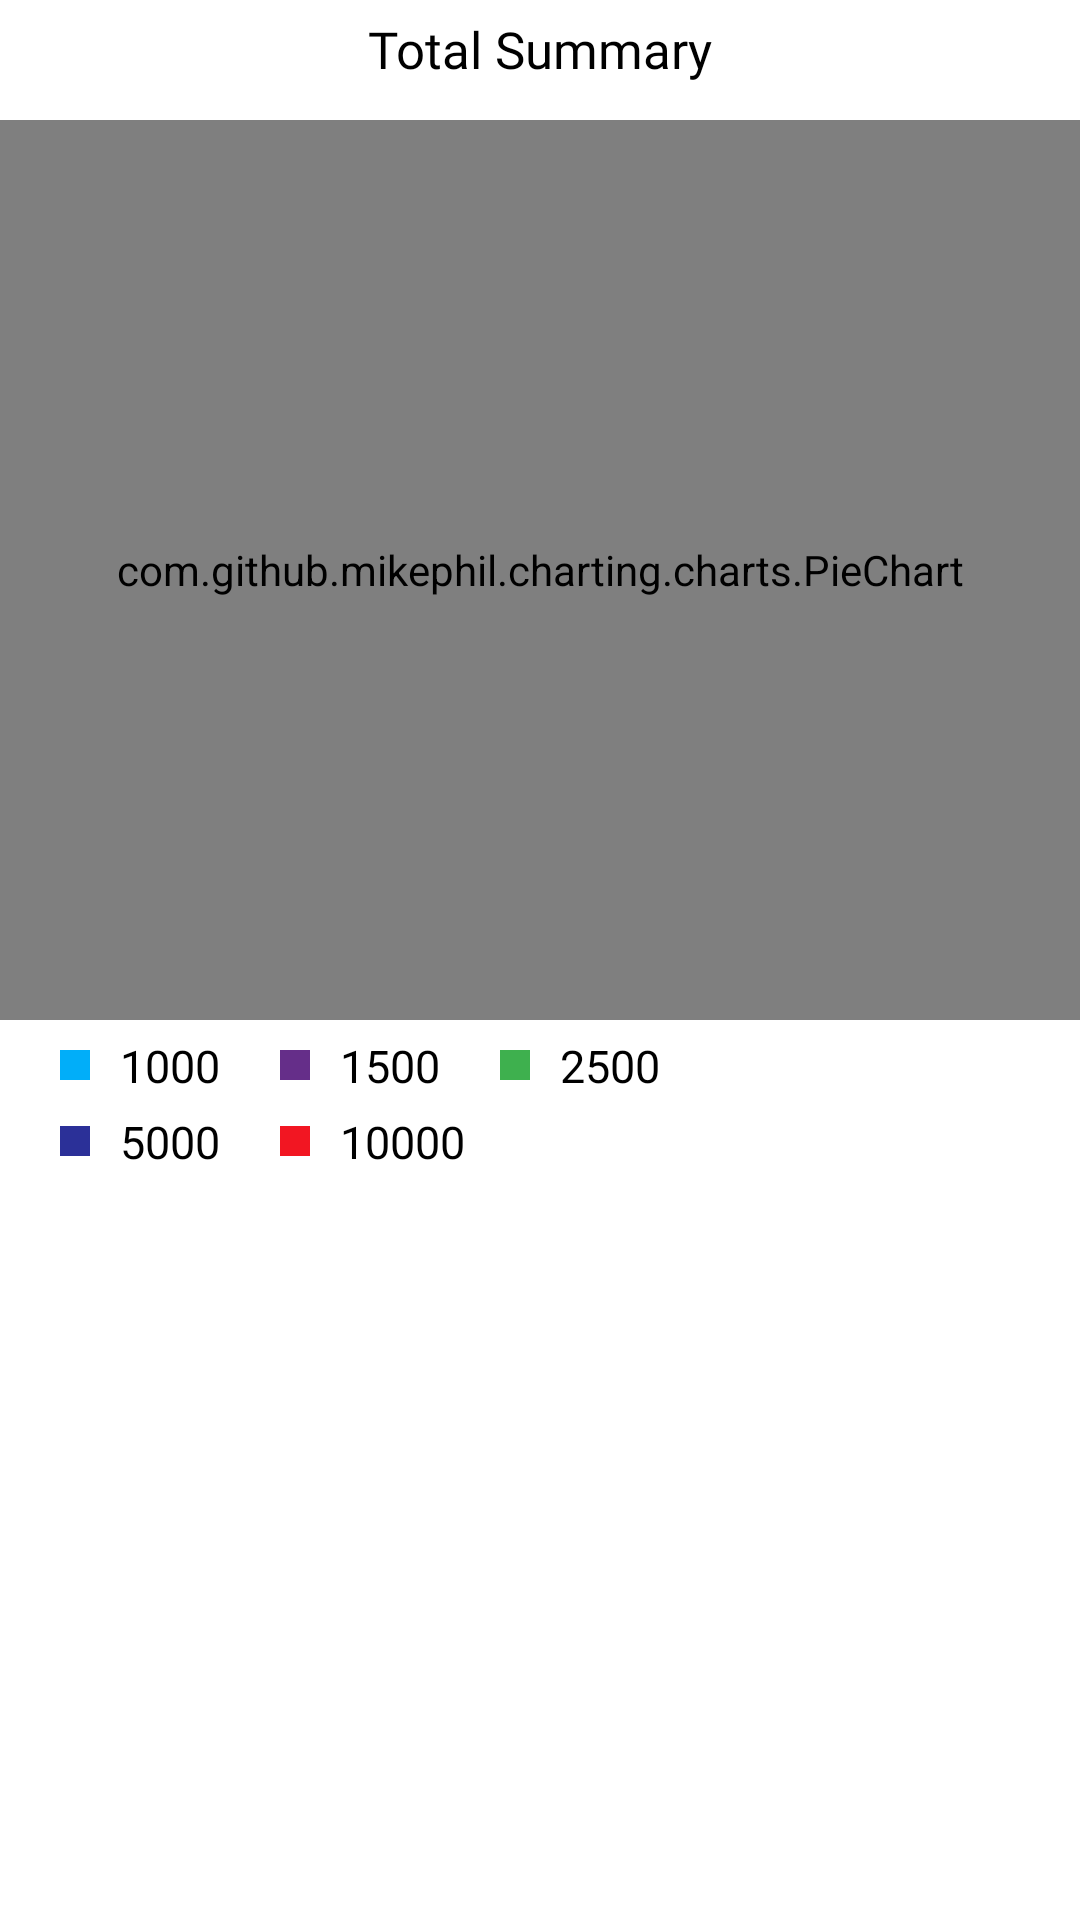

The Android layout XML behind this screen, and the referenced resources:
<!-- AndroidManifest.xml: application theme AppTheme -->
<!-- res/layout/test.xml -->
<?xml version="1.0" encoding="utf-8"?>
<RelativeLayout xmlns:android="http://schemas.android.com/apk/res/android"
    xmlns:app="http://schemas.android.com/apk/res-auto"
    android:layout_width="match_parent"
    android:layout_height="match_parent"
    android:background="@color/colorWhite"
    android:orientation="vertical">

    <ScrollView
        android:layout_width="match_parent"
        android:layout_height="match_parent">

        <LinearLayout
            android:layout_width="match_parent"
            android:layout_height="wrap_content"
            android:orientation="vertical">

            <RelativeLayout
                android:layout_width="match_parent"
                android:layout_height="match_parent">

                <androidx.appcompat.widget.AppCompatTextView
                    android:layout_width="wrap_content"
                    android:layout_height="wrap_content"
                    android:layout_centerHorizontal="true"
                    android:layout_marginLeft="10dp"
                    android:layout_marginTop="5dp"
                    android:fontFamily="@font/open_sans_semibold"
                    android:text="Total Summary"
                    android:textColor="@color/colorBlack"
                    android:textSize="17sp" />


                <com.github.mikephil.charting.charts.PieChart
                    android:id="@+id/pieChart_2500"
                    android:layout_width="match_parent"
                    android:layout_height="300dp"
                    android:layout_centerHorizontal="true"
                    android:layout_marginTop="40dp" />

                <LinearLayout
                    android:id="@+id/LinearLayout"
                    android:layout_width="match_parent"
                    android:layout_height="wrap_content"
                    android:layout_below="@+id/pieChart_2500"
                    android:layout_marginTop="5dp"
                    android:baselineAligned="false"
                    android:orientation="horizontal">


                    <RelativeLayout
                        android:layout_width="10dp"
                        android:layout_height="10dp"
                        android:layout_gravity="center_vertical"
                        android:layout_marginLeft="20dp"
                        android:background="@color/colorTicket1000"></RelativeLayout>

                    <androidx.appcompat.widget.AppCompatTextView
                        android:layout_width="wrap_content"
                        android:layout_height="wrap_content"
                        android:layout_centerVertical="true"
                        android:layout_marginLeft="10dp"
                        android:fontFamily="@font/open_sans_semibold"
                        android:text="1000"
                        android:textColor="@color/colorBlack"
                        android:textSize="15sp" />

                    <RelativeLayout
                        android:layout_width="10dp"
                        android:layout_height="10dp"
                        android:layout_gravity="center_vertical"
                        android:layout_marginLeft="20dp"
                        android:background="@color/colorTicket1500"></RelativeLayout>

                    <androidx.appcompat.widget.AppCompatTextView
                        android:layout_width="wrap_content"
                        android:layout_height="wrap_content"
                        android:layout_centerVertical="true"
                        android:layout_marginLeft="10dp"
                        android:fontFamily="@font/open_sans_semibold"
                        android:text="1500"
                        android:textColor="@color/colorBlack"
                        android:textSize="15sp" />

                    <RelativeLayout
                        android:layout_width="10dp"
                        android:layout_height="10dp"
                        android:layout_gravity="center_vertical"
                        android:layout_marginLeft="20dp"
                        android:background="@color/colorTicket2500"></RelativeLayout>

                    <androidx.appcompat.widget.AppCompatTextView
                        android:layout_width="wrap_content"
                        android:layout_height="wrap_content"
                        android:layout_centerVertical="true"
                        android:layout_marginLeft="10dp"
                        android:fontFamily="@font/open_sans_semibold"
                        android:text="2500"
                        android:textColor="@color/colorBlack"
                        android:textSize="15sp" />


                </LinearLayout>


                <LinearLayout
                    android:layout_width="match_parent"
                    android:layout_height="wrap_content"
                    android:layout_below="@+id/LinearLayout"
                    android:layout_marginTop="5dp"
                    android:baselineAligned="false"
                    android:orientation="horizontal">


                    <RelativeLayout
                        android:layout_width="10dp"
                        android:layout_height="10dp"
                        android:layout_gravity="center_vertical"
                        android:layout_marginLeft="20dp"
                        android:background="@color/colorTicket5000"></RelativeLayout>

                    <androidx.appcompat.widget.AppCompatTextView
                        android:layout_width="wrap_content"
                        android:layout_height="wrap_content"
                        android:layout_centerVertical="true"
                        android:layout_marginLeft="10dp"
                        android:fontFamily="@font/open_sans_semibold"
                        android:text="5000"
                        android:textColor="@color/colorBlack"
                        android:textSize="15sp" />


                    <RelativeLayout
                        android:layout_width="10dp"
                        android:layout_height="10dp"
                        android:layout_gravity="center_vertical"
                        android:layout_marginLeft="20dp"
                        android:background="@color/colorTicket10000"></RelativeLayout>

                    <androidx.appcompat.widget.AppCompatTextView
                        android:layout_width="wrap_content"
                        android:layout_height="wrap_content"
                        android:layout_centerVertical="true"
                        android:layout_marginLeft="10dp"
                        android:fontFamily="@font/open_sans_semibold"
                        android:text="10000"
                        android:textColor="@color/colorBlack"
                        android:textSize="15sp" />
                </LinearLayout>


            </RelativeLayout>
        </LinearLayout>
    </ScrollView>
</RelativeLayout>
<!-- resources referenced by this layout -->
<resources>
  <color name="colorBlack">#000000</color>
  <color name="colorTicket1000">#01AEF9</color>
  <color name="colorTicket10000">#F21622</color>
  <color name="colorTicket1500">#652E89</color>
  <color name="colorTicket2500">#3EB04E</color>
  <color name="colorTicket5000">#2B3098</color>
  <color name="colorWhite">#FFFFFF</color>
  <style name="AppTheme" parent="Theme.AppCompat.Light.DarkActionBar">
          <item name="colorPrimary">@color/colorPrimary</item>
          <item name="colorPrimaryDark">@color/colorPrimaryDark</item>
          <item name="colorAccent">@color/colorAccent</item>
      </style>
  <color name="colorPrimary">#008577</color>
  <color name="colorPrimaryDark">#00574B</color>
  <color name="colorAccent">#4a69bd</color>
</resources>
